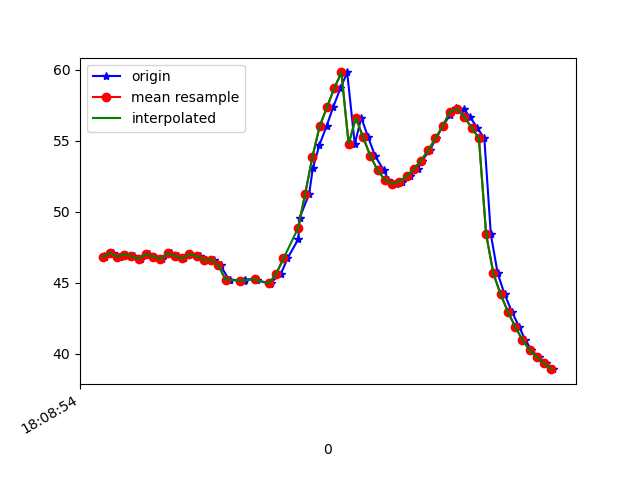

The file beside this chart, header and first rows:
1617818934765, 514578307171006, 46.843147, 20.663733, -8.64714
1617818934768, 514578326401776, 46.78, 20.47, -8.065
1617818934790, 514578345632546, 47.1, 20.96, -8.391
1617818934807, 514578364863316, 46.83, 20.58, -8.326
1617818934825, 514578384094086, 46.98, 20.59, -7.892
1617818934846, 514578403324856, 46.86, 20.71, -8.43
1617818934866, 514578422555626, 46.67, 20.42, -8.262
1617818934887, 514578441786396, 47.02, 20.62, -7.812
1617818934903, 514578461017166, 46.82, 20.57, -8.317
1617818934924, 514578480247936, 46.67, 20.26, -8
1617818934948, 514578499478706, 47.08, 20.47, -7.364
1617818934968, 514578518709476, 46.88, 20.34, -7.881
1617818934984, 514578537940246, 46.71, 20.09, -7.394
1617818935001, 514578557171016, 47.01, 20.38, -6.522
1617818935030, 514578576401786, 46.86, 20.66, -6.958
1617818935047, 514578595632556, 46.59, 20.76, -6.398
1617818935069, 514578614863326, 46.62, 21.14, -5.337
1617818935086, 514578634094096, 46.22, 23.47, -6.804
1617818935109, 514578653324866, 45.22, 21.57, -5.119
1617818935113, 514578672555636, 45.21, 21.15, -4.092
1617818935151, 514578691786406, 45.08, 20.55, -3.617
1617818935155, 514578711017176, 45.21, 20.15, -3.087
1617818935182, 514578730247946, 45.28, 19.66, -2.853
1617818935186, 514578749478716, 45.17, 18.91, -3.044
1617818935222, 514578768709486, 44.92, 17.78, -4.014
1617818935225, 514578787940256, 45, 16.27, -5.823
1617818935253, 514578807171026, 45.64, 15.26, -8.439
1617818935271, 514578826401796, 46.7, 14.95, -12.05
1617818935301, 514578845632566, 48.07, 14.62, -16.63
1617818935305, 514578864863336, 49.58, 13.48, -21.92
1617818935331, 514578884094106, 51.26, 11.75, -27.61
1617818935341, 514578903324876, 53.05, 9.958, -33.58
1617818935359, 514578922555646, 54.67, 7.952, -39.75
1617818935379, 514578941786416, 56.02, 5.728, -45.82
1617818935397, 514578961017186, 57.33, 3.796, -51.64
1617818935417, 514578980247956, 58.67, 1.963, -57.13
1617818935436, 514578999478726, 59.8, 0.2731, -62.4
1617818935457, 514579018709496, 54.76, -2.969, -70.25
1617818935475, 514579037940266, 56.61, -3.369, -73.06
1617818935494, 514579057171036, 55.24, -5.265, -77.58
1617818935513, 514579076401806, 53.93, -6.714, -81.22
1617818935537, 514579095632576, 52.91, -7.726, -83.88
1617818935550, 514579114863346, 52.25, -8.258, -85.57
1617818935570, 514579134094116, 51.98, -8.262, -86.29
1617818935588, 514579153324886, 52.1, -7.775, -86.08
1617818935610, 514579172555656, 52.5, -6.914, -85.03
1617818935631, 514579191786426, 52.99, -5.75, -83.24
1617818935643, 514579211017196, 53.6, -4.291, -80.82
1617818935664, 514579230247966, 54.33, -2.469, -77.87
1617818935682, 514579249478736, 55.16, -0.2408, -74.48
1617818935700, 514579268709506, 56.03, 2.322, -70.49
1617818935720, 514579287940276, 56.8, 5.058, -65.78
1617818935738, 514579307171046, 57.28, 7.919, -60.58
1617818935758, 514579326401816, 57.22, 10.8, -55.25
1617818935776, 514579345632586, 56.64, 13.58, -49.87
1617818935795, 514579364863356, 55.92, 16.29, -44.15
1617818935815, 514579384094126, 55.16, 18.7, -38.34
1617818935833, 514579403324896, 48.4, 20.83, -28.5
1617818935852, 514579422555666, 45.65, 22.65, -27.86
1617818935871, 514579441786436, 44.18, 23.55, -23.43
1617818935891, 514579461017206, 42.96, 23.66, -19.67
... 6 more rows
